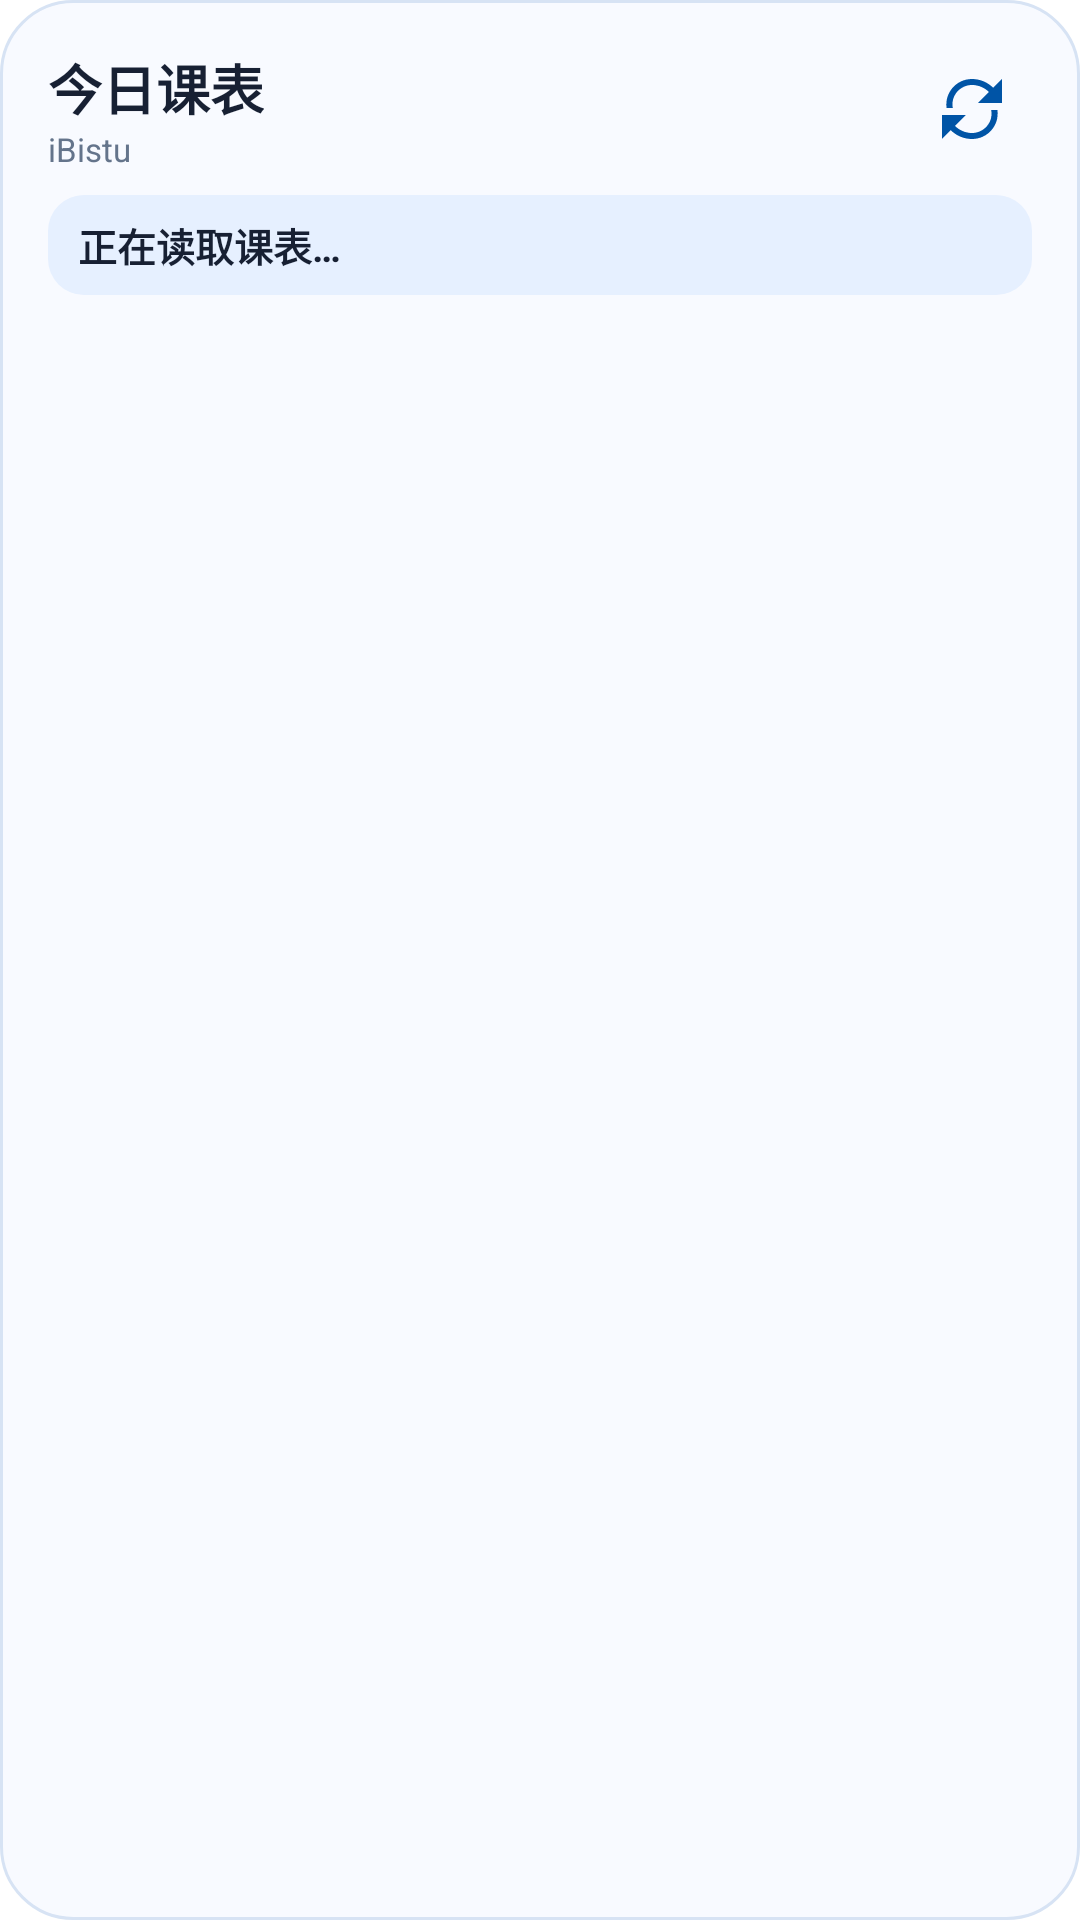

Layout XML and referenced resources for this Android screen:
<!-- AndroidManifest.xml: application theme Theme.IBistu -->
<!-- res/layout/widget_schedule.xml -->
<?xml version="1.0" encoding="utf-8"?>
<LinearLayout xmlns:android="http://schemas.android.com/apk/res/android"
    android:id="@+id/widget_root"
    android:layout_width="match_parent"
    android:layout_height="match_parent"
    android:background="@drawable/widget_schedule_background"
    android:orientation="vertical"
    android:padding="16dp">

    <LinearLayout
        android:layout_width="match_parent"
        android:layout_height="wrap_content"
        android:gravity="center_vertical"
        android:orientation="horizontal">

        <LinearLayout
            android:layout_width="0dp"
            android:layout_height="wrap_content"
            android:layout_weight="1"
            android:orientation="vertical">
            <TextView
                android:id="@+id/widget_title"
                android:layout_width="wrap_content"
                android:layout_height="wrap_content"
                android:text="今日课表"
                android:textColor="@color/widget_text_primary"
                android:textSize="18sp"
                android:textStyle="bold" />
            <TextView
                android:id="@+id/widget_term"
                android:layout_width="wrap_content"
                android:layout_height="wrap_content"
                android:maxLines="1"
                android:text="iBistu"
                android:textColor="@color/widget_text_secondary"
                android:textSize="11sp" />
        </LinearLayout>

        <ImageButton
            android:id="@+id/widget_refresh"
            android:layout_width="40dp"
            android:layout_height="40dp"
            android:background="@android:color/transparent"
            android:contentDescription="刷新桌面课表"
            android:padding="9dp"
            android:src="@drawable/ic_widget_refresh"
            android:tint="@color/widget_accent" />
    </LinearLayout>

    <TextView
        android:id="@+id/widget_status"
        android:layout_width="match_parent"
        android:layout_height="wrap_content"
        android:layout_marginTop="8dp"
        android:background="@drawable/widget_status_background"
        android:paddingHorizontal="10dp"
        android:paddingVertical="7dp"
        android:text="正在读取课表…"
        android:textColor="@color/widget_text_primary"
        android:textSize="13sp"
        android:textStyle="bold" />

    <LinearLayout
        android:id="@+id/widget_courses"
        android:layout_width="match_parent"
        android:layout_height="wrap_content"
        android:layout_marginTop="6dp"
        android:orientation="vertical" />
</LinearLayout>
<!-- resources referenced by this layout -->
<resources>
  <color name="widget_accent">#0054A6</color>
  <color name="widget_text_primary">#172033</color>
  <color name="widget_text_secondary">#64748B</color>
  <!-- drawable ic_widget_refresh (drawable) -->
  <?xml version="1.0" encoding="utf-8"?>
  <vector xmlns:android="http://schemas.android.com/apk/res/android"
      android:width="24dp" android:height="24dp"
      android:viewportWidth="24" android:viewportHeight="24">
      <path android:fillColor="#FF000000" android:pathData="M17.65,6.35C16.2,4.9 14.21,4 12,4c-4.09,0 -7.19,3.72 -6.39,7.69l-2.08,0C2.81,6.58 6.75,2 12,2c2.76,0 5.26,1.12 7.07,2.93L22,2l0,8 -8,0 3.65,-3.65zM6.35,17.65C7.8,19.1 9.79,20 12,20c4.09,0 7.19,-3.72 6.39,-7.69l2.08,0C21.19,17.42 17.25,22 12,22c-2.76,0 -5.26,-1.12 -7.07,-2.93L2,22l0,-8 8,0 -3.65,3.65z" />
  </vector>
  <!-- drawable widget_schedule_background (drawable) -->
  <?xml version="1.0" encoding="utf-8"?>
  <shape xmlns:android="http://schemas.android.com/apk/res/android" android:shape="rectangle">
      <solid android:color="@color/widget_background" />
      <corners android:radius="24dp" />
      <stroke android:width="1dp" android:color="@color/widget_border" />
  </shape>
  <!-- drawable widget_status_background (drawable) -->
  <?xml version="1.0" encoding="utf-8"?>
  <shape xmlns:android="http://schemas.android.com/apk/res/android" android:shape="rectangle">
      <solid android:color="@color/widget_status_background" />
      <corners android:radius="12dp" />
  </shape>
  <style name="Theme.IBistu" parent="android:Theme.Material.Light.NoActionBar">
          <item name="android:windowBackground">@color/white</item>
      </style>
  <color name="widget_background">#F8FAFF</color>
  <color name="widget_border">#D7E3F4</color>
  <color name="widget_status_background">#E6F0FF</color>
  <color name="white">#FFFFFFFF</color>
</resources>
